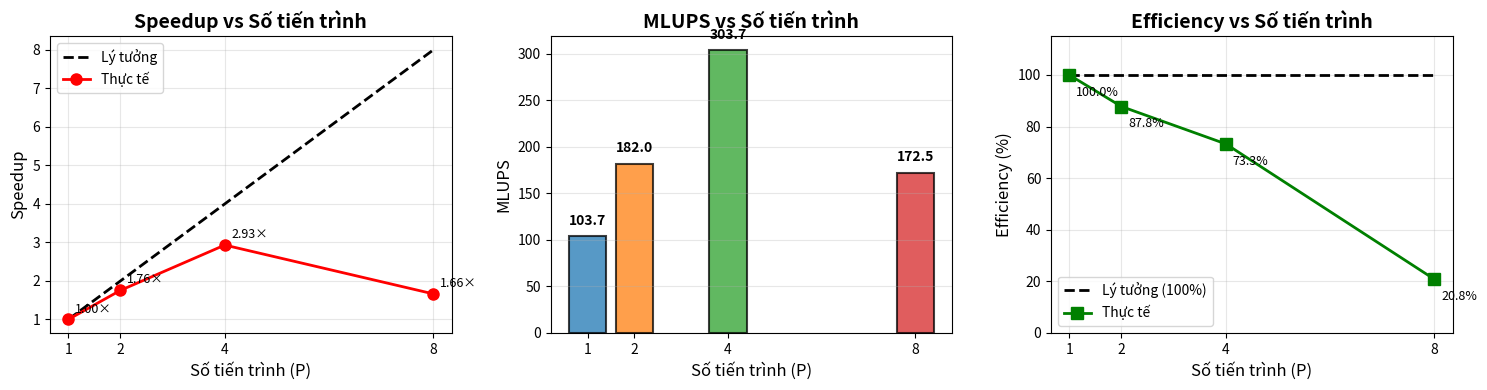

Reproduce this figure in Python.
#!/usr/bin/env python3

import re
import sys
import matplotlib.pyplot as plt
import numpy as np


def parse_benchmark_log(filepath):
    """Đọc thời gian thực thi và MLUPS thực tế từ file log của benchmark.sh."""
    with open(filepath, "r", encoding="utf-8") as f:
        content = f.read()

    sections = re.split(r"--- BENCHMARK_P=(\d+) ---", content)
    procs, times, mlups = [], [], []
    for idx in range(1, len(sections), 2):
        p = int(sections[idx])
        body = sections[idx + 1]
        t_match = re.search(r"Thoi gian tinh:\s*([\d.]+)\s*giay", body)
        m_match = re.search(r"MLUPS:\s*([\d.]+)", body)
        if t_match and m_match:
            procs.append(p)
            times.append(float(t_match.group(1)))
            mlups.append(float(m_match.group(1)))

    if not procs:
        raise ValueError(f"Khong tim thay du lieu benchmark hop le trong {filepath}")

    return np.array(procs), np.array(times), np.array(mlups)


def main():
    if len(sys.argv) > 1:
        log_file = sys.argv[1]
        print(f"Dang doc so lieu thuc nghiem tu: {log_file}")
        processes, times, mlups = parse_benchmark_log(log_file)
    else:
        print("Khong truyen file log -> su dung so lieu mac dinh.")
        processes = np.array([1, 2, 4, 8])
        times = np.array([1.580, 0.900, 0.539, 0.950])
        mlups = np.array([103.70, 182.04, 303.71, 172.46])

    time_serial = times[0]
    speedup = time_serial / times
    efficiency = (speedup / processes) * 100
    ideal_speedup = processes

    fig, axes = plt.subplots(1, 3, figsize=(15, 4))

    ax1 = axes[0]
    ax1.plot(processes, ideal_speedup, 'k--', label='Lý tưởng', linewidth=2)
    ax1.plot(processes, speedup, 'ro-', label='Thực tế', linewidth=2, markersize=8)
    ax1.set_xlabel('Số tiến trình (P)', fontsize=12)
    ax1.set_ylabel('Speedup', fontsize=12)
    ax1.set_title('Speedup vs Số tiến trình', fontsize=14, fontweight='bold')
    ax1.grid(True, alpha=0.3)
    ax1.legend(fontsize=10)
    ax1.set_xticks(processes)

    for p, s in zip(processes, speedup):
        ax1.annotate(f'{s:.2f}×',
                     xy=(p, s),
                     xytext=(5, 5),
                     textcoords='offset points',
                     fontsize=9)

    colors = ['#1f77b4', '#ff7f0e', '#2ca02c', '#d62728', '#9467bd', '#8c564b']
    ax2 = axes[1]
    ax2.bar(processes, mlups, color=colors[:len(processes)],
            alpha=0.75, edgecolor='black', linewidth=1.5)
    ax2.set_xlabel('Số tiến trình (P)', fontsize=12)
    ax2.set_ylabel('MLUPS', fontsize=12)
    ax2.set_title('MLUPS vs Số tiến trình', fontsize=14, fontweight='bold')
    ax2.grid(True, alpha=0.3, axis='y')
    ax2.set_xticks(processes)

    for p, m in zip(processes, mlups):
        ax2.text(p, m + max(mlups) * 0.03, f'{m:.1f}',
                 ha='center', va='bottom', fontsize=10, fontweight='bold')

    ax3 = axes[2]
    ax3.plot([processes.min(), processes.max()], [100, 100], 'k--', label='Lý tưởng (100%)', linewidth=2)
    ax3.plot(processes, efficiency, 'gs-', label='Thực tế', linewidth=2, markersize=8)
    ax3.set_xlabel('Số tiến trình (P)', fontsize=12)
    ax3.set_ylabel('Efficiency (%)', fontsize=12)
    ax3.set_title('Efficiency vs Số tiến trình', fontsize=14, fontweight='bold')
    ax3.grid(True, alpha=0.3)
    ax3.legend(fontsize=10)
    ax3.set_xticks(processes)
    ax3.set_ylim([0, 115])

    for p, e in zip(processes, efficiency):
        ax3.annotate(f'{e:.1f}%',
                     xy=(p, e),
                     xytext=(5, -15),
                     textcoords='offset points',
                     fontsize=9)

    plt.tight_layout()
    plt.savefig('performance_charts.png', dpi=300, bbox_inches='tight')
    print("✅ Đã lưu biểu đồ vào: performance_charts.png")

    print("\n" + "=" * 60)
    print("BẢNG KẾT QUẢ HIỆU NĂNG")
    print("=" * 60)
    print(f"{'P':>3} | {'Time (s)':>10} | {'MLUPS':>8} | {'Speedup':>8} | {'Efficiency':>10}")
    print("-" * 60)
    for i in range(len(processes)):
        print(f"{processes[i]:>3} | {times[i]:>10.3f} | {mlups[i]:>8.2f} | {speedup[i]:>8.2f}× | {efficiency[i]:>9.1f}%")
    print("=" * 60)


if __name__ == '__main__':
    main()
